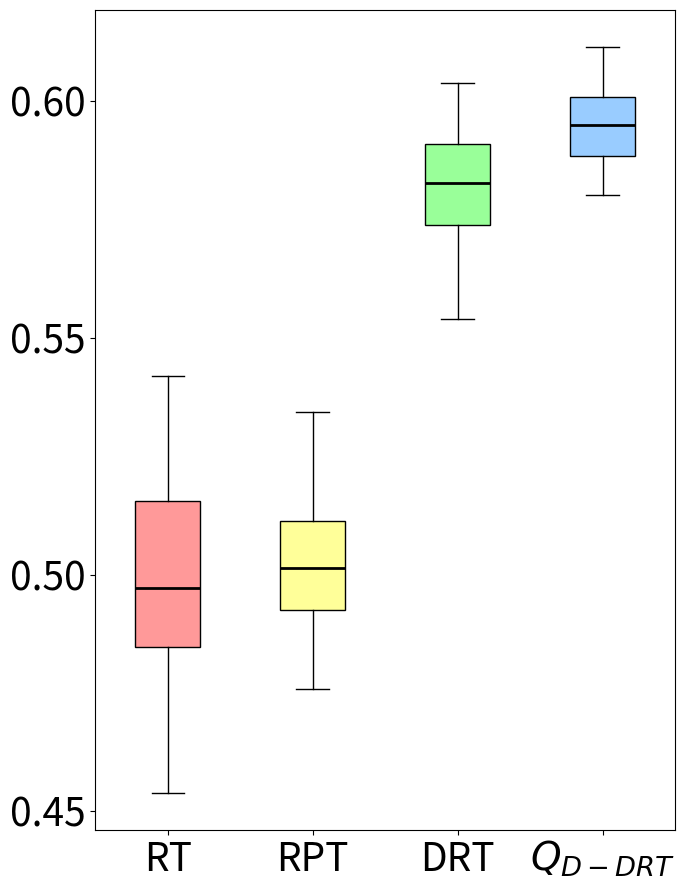

The script that saved this image:
import matplotlib.pyplot as plt
import statistics


data1 = [0.527793609671848, 0.5189019607843137, 0.5105490196078432, 0.4849101307189543, 0.5269065040650407, 0.453936170212766, 0.49593243243243246, 0.48046875, 0.4704736842105264, 0.5279954954954955, 0.49815377532228367, 0.5038492063492064, 0.5181169429097606, 0.524457671957672, 0.49919257340241796, 
0.5074723756906078, 0.4818164794007491, 0.49618866328257194, 0.5043010752688172, 0.48400837988826817, 0.4765524534686971, 0.466436936936937, 0.5235085470085471, 0.5204912280701754, 0.5088761467889908, 0.496011586452763, 0.48162568306010933, 0.4897393162393162, 0.5146604938271605, 0.4821576576576577, 0.4888661202185792, 0.5035555555555556, 0.5419850187265918, 0.4694460500963391, 0.5028743315508021, 0.4960752688172043, 0.525719696969697, 0.489247311827957, 0.49497697974217314, 0.48960526315789477] # 第一段数据
data2 = [0.4886688311688312, 0.505412568306011, 0.5343074324324325, 0.5015635451505017, 0.4806587301587302, 0.5137445175438596, 0.4960096700796359, 0.48684735706580373, 0.4960868392664509, 0.49623903508771927, 0.5142956989247313, 0.4913927738927739, 0.47575854700854703, 0.5109662236987819, 0.5126770833333333, 0.4941122004357299, 0.5177277432712216, 0.5065011037527595, 0.5066111111111111, 0.5093192488262911, 0.5020382882882882, 0.5120858585858586, 0.48677868852459016, 0.4946153846153847, 0.4928387096774194, 0.5225709219858156, 0.5084361471861473, 0.5122578828828829, 0.49521867612293147, 0.49023462783171523, 0.49936396677050887, 0.49727366255144034, 0.5094795037756202, 0.486005376344086, 0.491052927927928, 0.5197241183162685, 0.4813219326818675, 0.513738425925926, 0.5092901234567901, 0.5012965921192759]  # 第二段数据
data3 = [0.5955915999346297, 0.5927357411341723, 0.5786161847817184, 0.5737667342799189, 0.5850792613172087, 0.591276683087028, 0.5701088285644411, 0.5668123876450399, 0.5990153619872528, 0.5927901548038332, 0.6036852426867134, 0.5591027945742768, 0.5955336617405582, 0.5608546973544106, 0.5750405679513184, 0.5673884621670207, 0.5738642910048555, 0.5675232881189737, 0.5655766238021132, 0.5992316784869975, 0.5873170136629797, 0.5870402981407159, 0.5849616858237547, 0.5857342799188641, 0.5881694790902421, 0.5909198113207548, 0.5911001642036124, 0.576418439716312, 0.5848842422760251, 0.5855004504873453, 0.5759230644111906, 0.580233843885658, 0.5538628899835796, 0.5965763546798029, 0.577195836044242, 0.5779844006568144, 0.5780059791956753, 0.5798178038640254, 0.5849117502859944, 0.5724402869487242]  # 第三段数据
data4 = [0.5879453681710214, 0.6054283725120813, 0.5865961522784706, 0.5967651888341543, 0.5812718052738337, 0.5801724137931035, 0.5883477692433403, 0.585026148063409, 0.6077011494252873, 0.5942782487038103, 0.5873950436129453, 0.6011656143759105, 0.5931933322438306, 0.6014560303580267, 0.5989993478438086, 0.6050294165713351, 0.5949671592775041, 0.5961676744566105, 0.6113008661546004, 0.6021011657291921, 0.5897690305790501, 0.6051621754443444, 0.592379962501019, 0.5974260210320371, 0.5820689655172413, 0.5904597701149426, 0.5948992546482104, 0.5895326033665631, 0.5869619784379887, 0.6042980295566502, 0.5825731637727236, 0.5994622331691297, 0.5945714053350684, 0.5994762370587756, 0.6006900647063642, 0.5915240074997962, 0.6104837391730675, 0.5961422928154061, 0.600321484151036, 0.5813422189614412]  # 第四段数据


variance1 = statistics.variance(data1)
variance2 = statistics.variance(data2)
variance3 = statistics.variance(data3)
variance4 = statistics.variance(data4)


print("Data1 Variance:", variance1)
print("Data2 Variance:", variance2)
print("Data3 Variance:", variance3)
print("Data4 Variance:", variance4)

mean1 = statistics.mean(data1)
mean2 = statistics.mean(data2)
mean3 = statistics.mean(data3)
mean4 = statistics.mean(data4)


print("Data1 Mean:", mean1)
print("Data2 Mean:", mean2)
print("Data3 Mean:", mean3)
print("Data4 Mean:", mean4)


fig, ax = plt.subplots(figsize=(7,9))


bp = ax.boxplot([data1, data2, data3, data4], patch_artist=True, medianprops=dict(color='black', linewidth=2))


colors = ['#FF9999', '#FFFF99', '#99FF99', '#99CCFF']
for patch, color in zip(bp['boxes'], colors):
    patch.set_facecolor(color)


ax.set_xticklabels(['RT', 'RPT', 'DRT', '$Q_{D-DRT}$'], fontsize=28)
ax.tick_params(axis='y', labelsize=28) 


ax.set_yticks([0.45, 0.5, 0.55, 0.6])

plt.tight_layout()


ax.grid(False)

plt.show()
